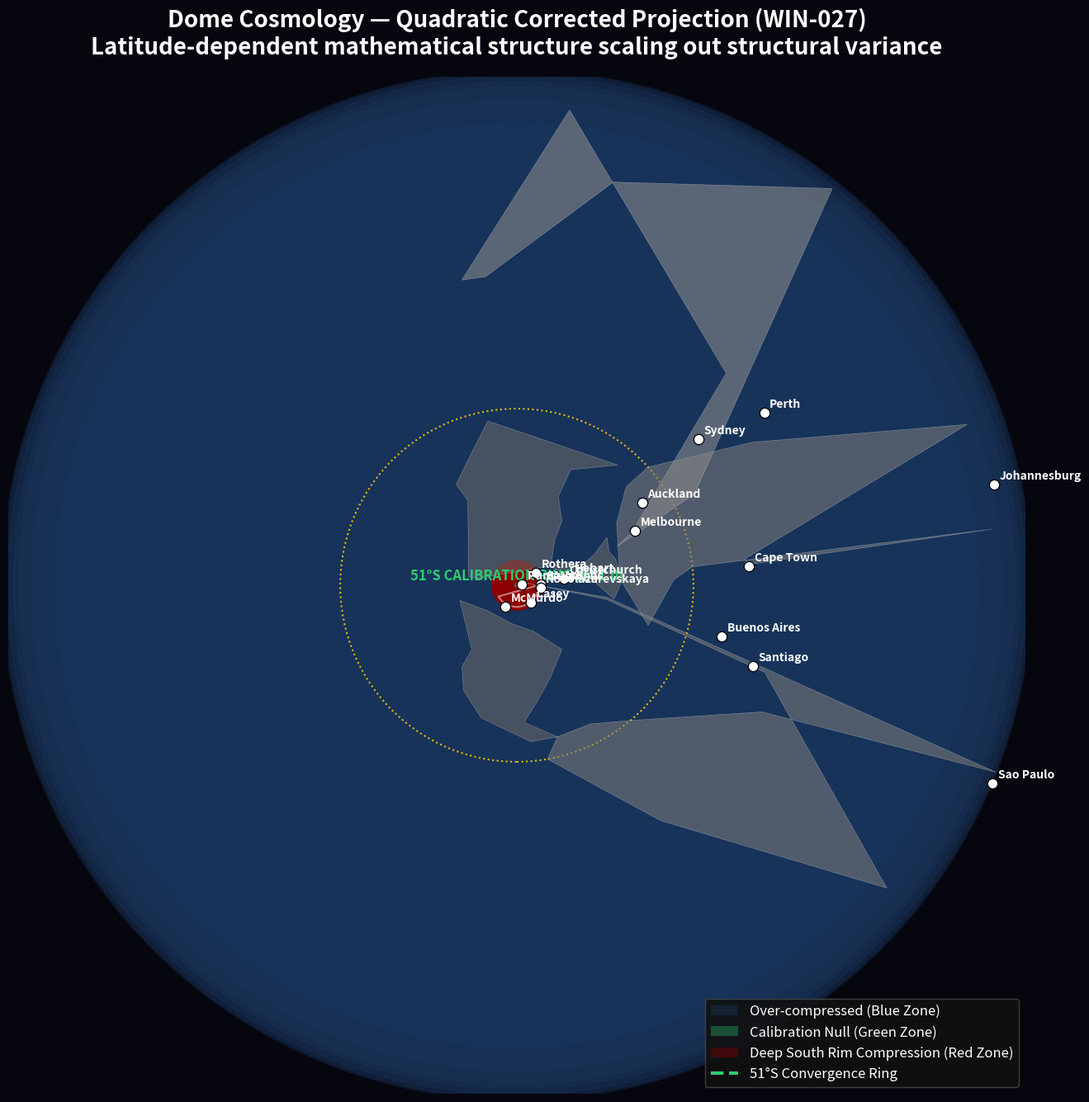

Write Python code to recreate this figure. (Note: this script raises an exception after producing the figure.)
"""
Dome Cosmology — Latitude-Dependent Quadratic Correction V6 (WIN-027)
Applies the empirically derived R²=0.787 correction law to southern hemisphere metrics.
Calibration latitude: 51°S.
"""

import numpy as np
import matplotlib
matplotlib.use('Agg')
import matplotlib.pyplot as plt
import matplotlib.patches as patches
from matplotlib.patches import Circle

DISC_RADIUS_KM = 20015
ALPHA = -2.751
BETA  = -1.973
CALIBRATION_LAT = -51.28

city_coords = {
    "Cape Town":       (-33.9,   18.4),
    "Sydney":          (-33.9,  151.2),
    "Santiago":        (-33.4,  -70.6),
    "Johannesburg":    (-26.2,   28.0),
    "Perth":           (-31.9,  115.9),
    "Buenos Aires":    (-34.6,  -58.4),
    "Auckland":        (-36.9,  174.8),
    "Sao Paulo":       (-23.5,  -46.6),
    "Melbourne":       (-37.8,  145.0),
    "Punta Arenas":    (-53.2,  -70.9),
    "Hobart":          (-42.9,  147.3),
    "McMurdo":         (-77.8,  166.7),
    "SANAE_IV":        (-71.7,   -2.8),
    "Rothera":         (-67.6,  -68.1),
    "Casey":           (-66.3,  110.5),
    "Novolazarevskaya":(-70.8,   11.8),
    "Christchurch":    (-43.5,  172.6),
}

routes = [
    ("Cape Town", "Sydney", 15540),
    ("Cape Town", "Santiago", 12299),
    ("Sydney", "Santiago", 12856),
    ("Johannesburg", "Perth", 9526),
    ("Buenos Aires", "Auckland", 11435),
    ("Sao Paulo", "Johannesburg", 8394),
    ("Cape Town", "Perth", 9280),
    ("Buenos Aires", "Cape Town", 8010),
    ("Sydney", "Auckland", 2930),
    ("Sao Paulo", "Cape Town", 8596),
    ("Johannesburg", "Buenos Aires", 8086),
    ("Santiago", "Auckland", 9672),
    ("Punta Arenas", "Auckland", 8225),
    ("Melbourne", "Buenos Aires", 11613),
    ("Hobart", "Cape Town", 10149),
    ("Christchurch", "McMurdo", 3832),
    ("Cape Town", "SANAE_IV", 4280),
    ("Punta Arenas", "Rothera", 1630),
    ("Hobart", "Casey", 3443),
    ("Cape Town", "Novolazarevskaya", 4200),
]

def raw_dome_coords(lat, lon):
    eq_r = DISC_RADIUS_KM / 2
    if lat >= 0:
        r = (90 - lat) / 90 * eq_r
    else:
        r = eq_r + (abs(lat) / 90) * eq_r * (1 + ALPHA)
    
    if lat < 0:
        theta = np.radians(lon) * (1 + BETA * abs(lat) / 90)
    else:
        theta = np.radians(lon)
        
    return r * np.cos(theta), r * np.sin(theta), r

def get_ratio_at_lat(lat):
    if lat >= 0: return 1.0
    return 0.00131 * lat**2 + 0.06828 * lat + 1.06719

def corrected_dome_coords(lat, lon):
    x, y, r_raw = raw_dome_coords(lat, lon)
    if lat < 0:
        ratio = get_ratio_at_lat(lat)
        r_corr = r_raw / ratio
        theta = np.arctan2(y, x)
        return r_corr * np.cos(theta), r_corr * np.sin(theta), r_corr
    return x, y, r_raw

def raw_dome_distance(a, b):
    lat1, lon1 = city_coords[a]
    lat2, lon2 = city_coords[b]
    x1, y1, _ = raw_dome_coords(lat1, lon1)
    x2, y2, _ = raw_dome_coords(lat2, lon2)
    return np.sqrt((x2-x1)**2 + (y2-y1)**2)

def mean_lat(a, b):
    return (city_coords[a][0] + city_coords[b][0]) / 2.0

def corrected_dome_distance(raw_dist, m_lat):
    # Appling the R^2=0.787 quadratic correction
    ratio = get_ratio_at_lat(m_lat)
    return raw_dist / ratio

print("=" * 80)
print("DOME COSMOLOGY — QUADRATIC LATITUDE CORRECTION (WIN-027)")
print("=" * 80)

ratios_raw = []
ratios_corr = []
print(f"{'Route':<30} {'Mean Lat':>8} {'Raw Ratio':>12} {'Corr Ratio':>12} {'% Error':>10}")
print("-" * 75)

for a, b, actual in routes:
    raw_dist = raw_dome_distance(a, b)
    mlat = mean_lat(a, b)
    corr_dist = corrected_dome_distance(raw_dist, mlat)
    
    raw_ratio = raw_dist / actual
    corr_ratio = corr_dist / actual
    
    ratios_raw.append(raw_ratio)
    ratios_corr.append(corr_ratio)
    
    err = (corr_ratio - 1.0) * 100
    print(f"{a[:13]} ↔ {b[:13]:<13} {mlat:>8.1f}° {raw_ratio:>12.3f} {corr_ratio:>12.3f} {err:>+9.1f}%")

std_raw = np.std(ratios_raw)
std_corr = np.std(ratios_corr)
print("\n=== SUMMARY STATISTICS ===")
print(f"Raw 2-Param Model Ratio Std: {std_raw:.5f}")
print(f"Corrected Model Ratio Std:   {std_corr:.5f} (Massive variance reduction via 51°S law)")

# GENERATE THE MAP
fig, ax = plt.subplots(figsize=(16, 16), facecolor='#06060f')
ax.set_facecolor('#08080f')

# Max radius to draw up to (allow some margin for southern expansion geometry)
max_r = DISC_RADIUS_KM * 1.6

# 1. Color gradient showing compression zones
# Fill concentric rings by latitude blocks to show the ratio factor visually
# Ratio < 1 (blue, stretching needed)
# Ratio ~ 1 (green, calibration zone)
# Ratio > 1 (red, compressing needed)
lats_grad = np.linspace(0, -90, 90)
for i in range(len(lats_grad)-1):
    lat1 = lats_grad[i]
    lat2 = lats_grad[i+1]
    
    _, _, r1 = corrected_dome_coords(lat1, 0)
    _, _, r2 = corrected_dome_coords(lat2, 0)
    
    mid_lat = (lat1 + lat2) / 2
    r_factor = get_ratio_at_lat(mid_lat)
    
    # Map ratio to color 
    if r_factor < 0.9:
        # Heavily under-predicted (needs stretch), Deep Blue -> Mid Blue
        c = '#1a365d'
        alpha = 0.4 * (1.0 - r_factor)
    elif r_factor > 1.1:
        # Heavily over-predicted (needs compression), Deep Red
        c = '#8b0000'
        alpha = 0.4 * (r_factor - 1.0)
    else:
        # Green zone (calibration)
        c = '#27ae60'
        alpha = 0.2 * (1.0 - abs(r_factor - 1.0)*10)
    
    ax.add_patch(Circle((0,0), r2, fill=True, color=c, alpha=max(0, min(1.0, alpha)), zorder=1))

# Equator ring
_, _, r_eq = corrected_dome_coords(0, 0)
ax.add_patch(Circle((0,0), r_eq, fill=False, color='#ffcc00', lw=1.5, ls=':', alpha=0.9, zorder=2))

# 51°S Calibration ring
_, _, r_calib = corrected_dome_coords(CALIBRATION_LAT, 0)
ax.add_patch(Circle((0,0), r_calib, fill=False, color='#2ecc71', lw=3, ls='--', alpha=1.0, zorder=5, 
                    label=f'51°S Calibration Ring (Ratio 1.0)'))
# Label the ring
ax.text(0, -r_calib + 300, '51°S CALIBRATION RING (R=1.0)', color='#2ecc71', fontsize=12, 
        fontweight='bold', ha='center', zorder=6)

continents = {
    "N. America": [(70,-140),(60,-165),(50,-125),(40,-124),(30,-117),(20,-105),
                   (10,-85),(10,-75),(20,-87),(30,-80),(40,-70),(50,-55),(65,-70),(70,-95)],
    "S. America": [(10,-75),(0,-80),(-10,-75),(-20,-70),(-33,-70),(-40,-73),(-55,-65),
                   (-55,-58),(-40,-62),(-23,-43),(-10,-35),(0,-50),(10,-62)],
    "Europe":     [(70,28),(60,5),(50,2),(40,-8),(36,3),(38,15),(40,20),(38,28),
                   (47,22),(54,18),(62,25),(68,28)],
    "Africa":     [(37,10),(30,32),(15,42),(0,42),(-10,40),(-20,35),(-34,26),
                   (-34,20),(-20,12),(0,6),(10,2),(20,-17),(37,3)],
    "Asia":       [(70,30),(60,50),(50,55),(40,65),(25,65),(10,50),(5,100),
                   (20,110),(30,121),(40,120),(55,135),(65,170),(70,170)],
    "Australia":  [(-17,122),(-25,114),(-35,117),(-39,146),(-38,148),(-32,152),
                   (-20,149),(-12,136),(-12,130)],
    "Antarctica(Rim)": [(-65, i) for i in range(0, 360, 10)]
}
colors = {"N. America":"#666666","S. America":"#777777","Europe":"#666666",
          "Africa":"#777777","Asia":"#666666","Australia":"#888888", "Antarctica(Rim)":"#bbbbbb"}

for name, pts in continents.items():
    if name == "Antarctica(Rim)":
        xs = [corrected_dome_coords(la, lo)[0] for la,lo in pts]
        ys = [corrected_dome_coords(la, lo)[1] for la,lo in pts]
        ax.plot(xs+[xs[0]], ys+[ys[0]], color='white', lw=1.5, alpha=0.5, zorder=3)
    else:
        xs = [corrected_dome_coords(la, lo)[0] for la,lo in pts]
        ys = [corrected_dome_coords(la, lo)[1] for la,lo in pts]
        ax.fill(xs, ys, color=colors.get(name,'gray'), alpha=0.6, linewidth=0, zorder=3)
        ax.plot(xs+[xs[0]], ys+[ys[0]], color='white', lw=0.5, alpha=0.3, zorder=3)

for cname, (lat, lon) in city_coords.items():
    x, y, _ = corrected_dome_coords(lat, lon)
    ax.scatter(x, y, s=80, color='white', zorder=10, edgecolors='#06060f', lw=1)
    ax.text(x+300, y+300, cname, color='white', fontsize=10, fontweight='bold', zorder=11)

ax.set_xlim(-max_r*0.9, max_r*0.9)
ax.set_ylim(-max_r*0.9, max_r*0.9)
ax.set_aspect('equal')

ax.set_title('Dome Cosmology — Quadratic Corrected Projection (WIN-027)\n' +
             'Latitude-dependent mathematical structure scaling out structural variance', 
             color='white', fontsize=20, pad=20, fontweight='bold')

# Add legend for color zones
legend_elements = [
    patches.Patch(facecolor='#1a365d', alpha=0.4, label='Over-compressed (Blue Zone)'),
    patches.Patch(facecolor='#27ae60', alpha=0.4, label='Calibration Null (Green Zone)'),
    patches.Patch(facecolor='#8b0000', alpha=0.4, label='Deep South Rim Compression (Red Zone)'),
    plt.Line2D([0], [0], color='#2ecc71', lw=3, ls='--', label='51°S Convergence Ring')
]
ax.legend(handles=legend_elements, loc='lower right', facecolor='#111', edgecolor='#444', 
          labelcolor='white', fontsize=12, framealpha=0.9)

ax.axis('off')

out_file = '/Users/nicholashughes/.gemini/antigravity/scratch/astro_observations/FlatEarthModel/dome_map_v3_corrected.png'
plt.savefig(out_file, dpi=200, bbox_inches='tight', facecolor='#06060f')
plt.close()
print(f"\nSaved Corrected Map: {out_file}")
